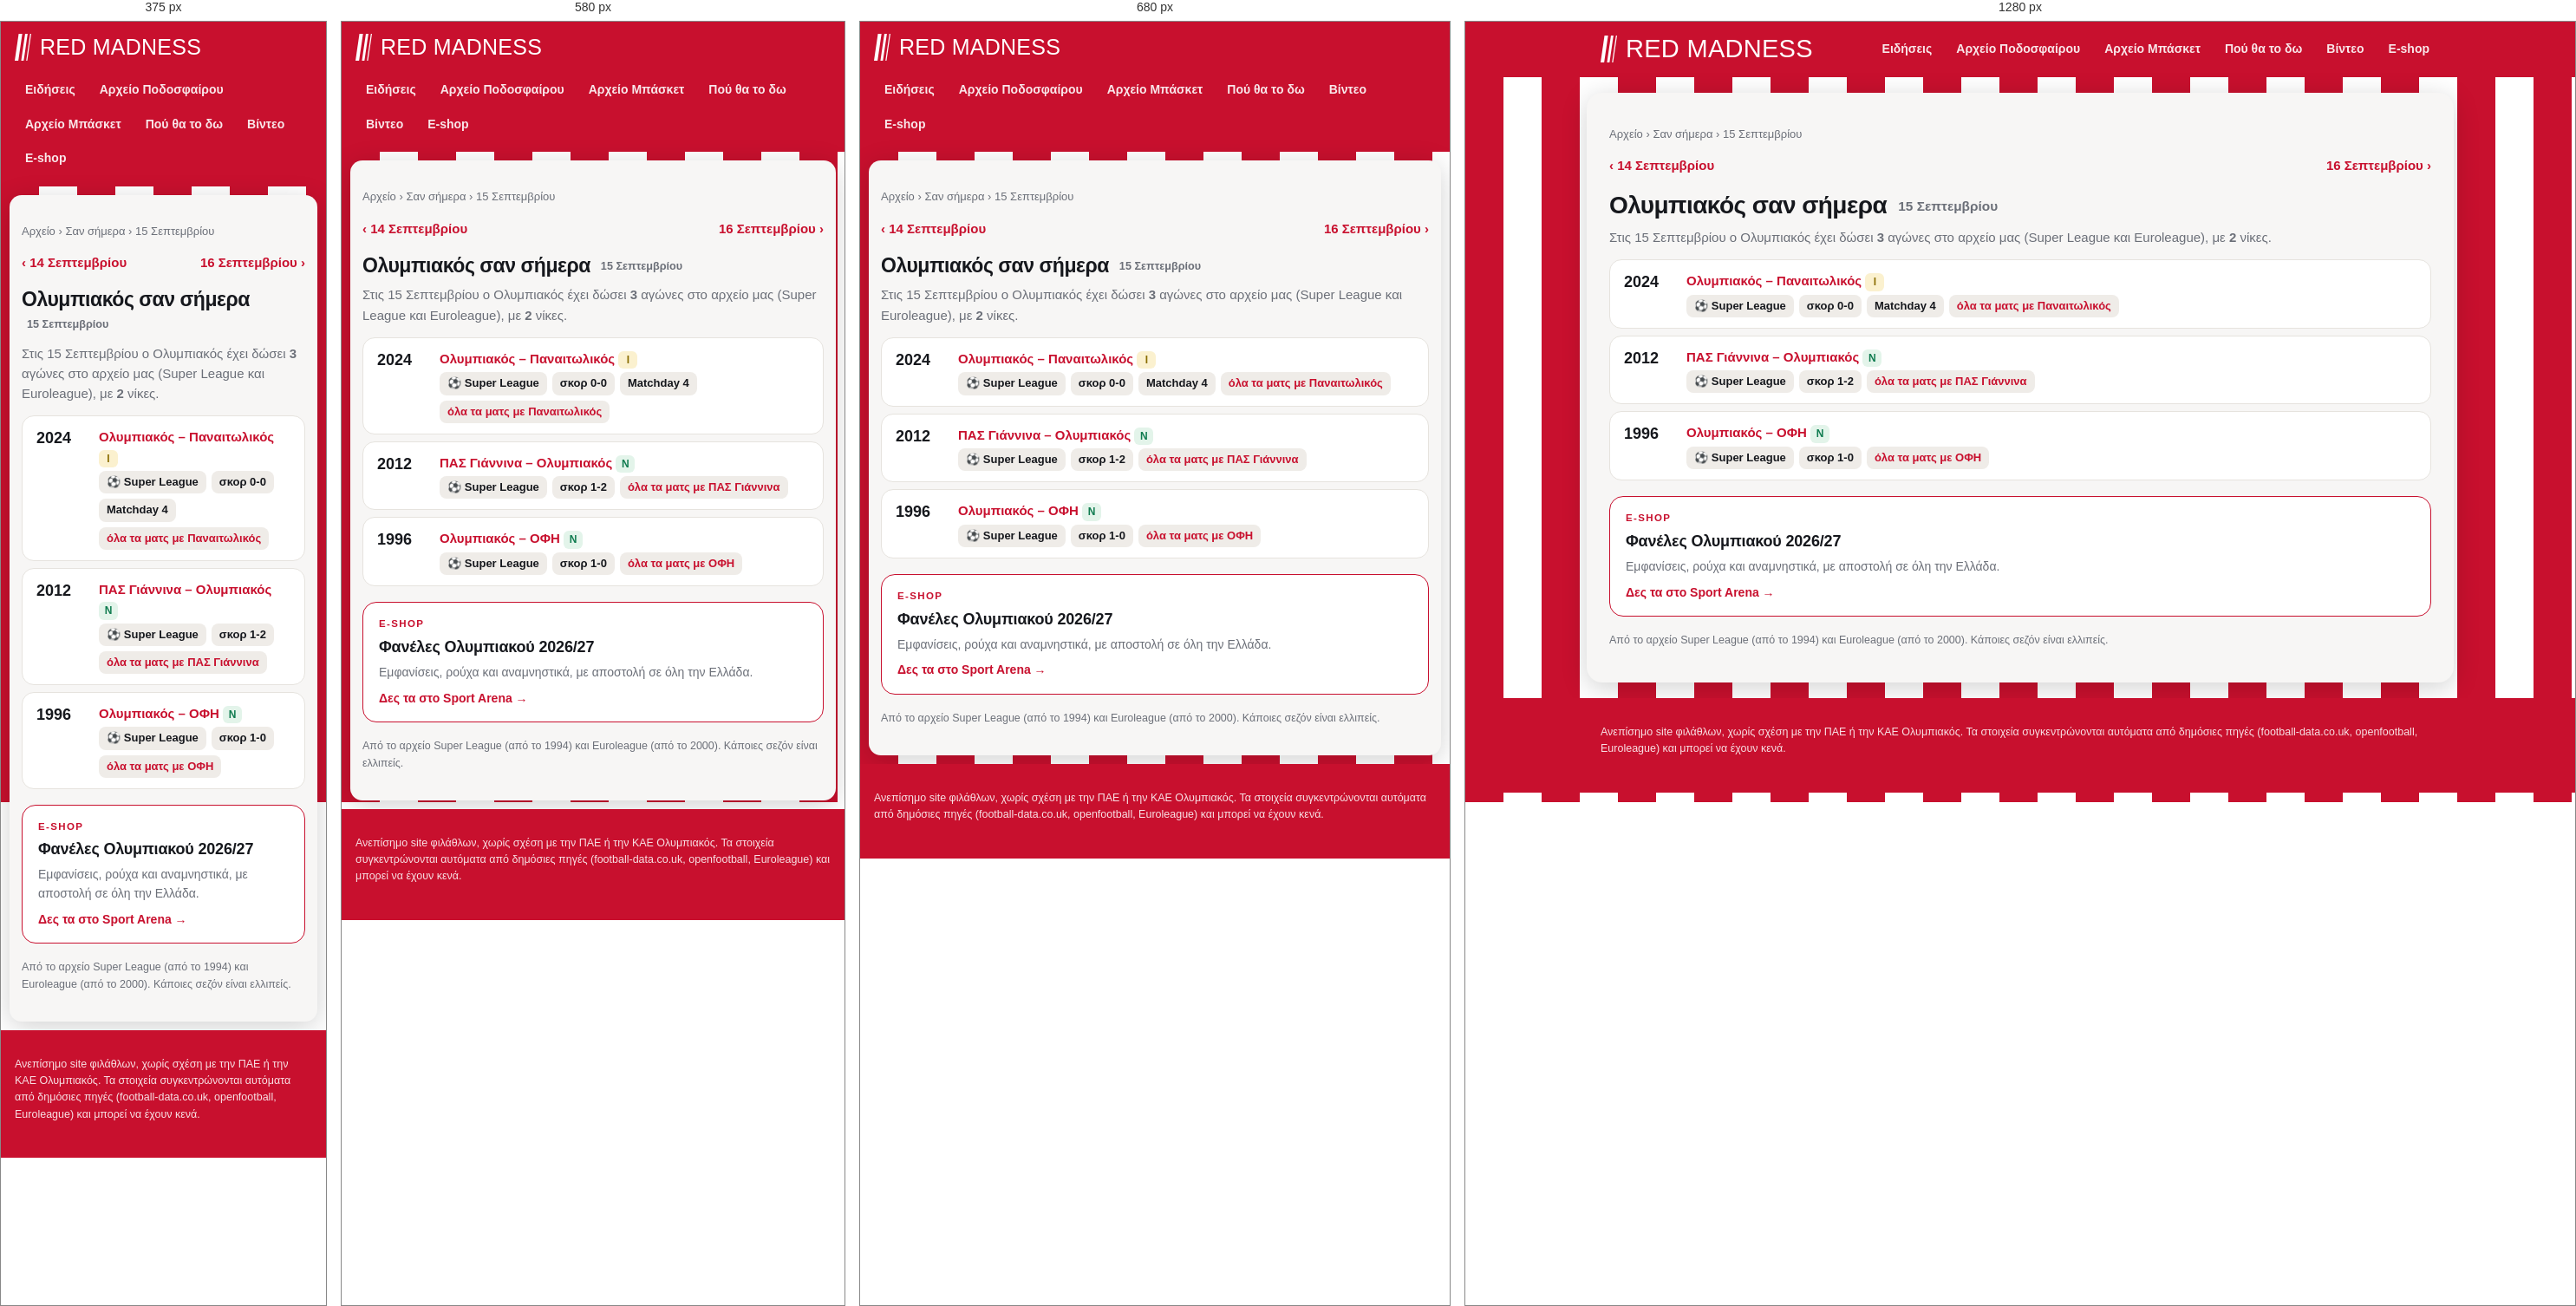
Rendered at 375 px, 580 px, 680 px and 1280 px, left to right.

<!-- file: 09-15.html -->
<!doctype html>
<html lang="el"><head>
<meta charset="utf-8"><meta name="viewport" content="width=device-width, initial-scale=1">
<title>Ολυμπιακός σαν σήμερα, 15 Σεπτεμβρίου: αγώνες και αποτελέσματα | Red Madness</title><meta name="description" content="Τι έκανε ο Ολυμπιακός σαν σήμερα, 15 Σεπτεμβρίου: όλοι οι αγώνες σε Super League και Euroleague αυτή την ημερομηνία, με αποτελέσματα."><link rel="canonical" href="https://redmadness.gr/san-simera/09-15.html">
<meta property="og:site_name" content="Red Madness"><meta property="og:locale" content="el_GR"><meta property="og:type" content="website"><meta property="og:title" content="Ολυμπιακός σαν σήμερα, 15 Σεπτεμβρίου: αγώνες και αποτελέσματα"><meta property="og:description" content="Τι έκανε ο Ολυμπιακός σαν σήμερα, 15 Σεπτεμβρίου: όλοι οι αγώνες σε Super League και Euroleague αυτή την ημερομηνία, με αποτελέσματα."><meta property="og:url" content="https://redmadness.gr/san-simera/09-15.html"><meta property="og:image" content="https://redmadness.gr/assets/og/default.png"><meta property="og:image:width" content="1200"><meta property="og:image:height" content="630"><meta name="twitter:card" content="summary_large_image"><meta name="robots" content="max-image-preview:large"><script type="application/ld+json">{"@context": "https://schema.org", "@type": "BreadcrumbList", "itemListElement": [{"@type": "ListItem", "position": 1, "name": "Αρχική", "item": "https://redmadness.gr/"}, {"@type": "ListItem", "position": 2, "name": "Αρχείο", "item": "https://redmadness.gr/arxeio/"}, {"@type": "ListItem", "position": 3, "name": "Σαν σήμερα", "item": "https://redmadness.gr/san-simera/"}, {"@type": "ListItem", "position": 4, "name": "15 Σεπτεμβρίου", "item": "https://redmadness.gr/san-simera/09-15.html"}]}</script>
<link rel="preconnect" href="https://fonts.googleapis.com">
<link href="https://fonts.googleapis.com/css2?family=Anton&family=Manrope:wght@400;600;800&display=swap" rel="stylesheet">
<link rel="icon" href="/assets/favicon.svg" type="image/svg+xml">
<link rel="apple-touch-icon" href="/assets/apple-touch-icon.png">
<link rel="manifest" href="/manifest.webmanifest">
<meta name="theme-color" content="#c8102e">
<link rel="stylesheet" href="/assets/site.css">
</head><body>
<header class="top"><div class="wrap">
  <a class="brand" href="/" aria-label="Red Madness, αρχική"><svg class="mark" viewBox="0 0 92 150" width="19" height="31" aria-hidden="true"><path d="M22 0h20L20 150H0z" fill="currentColor"/><path d="M58 0h14L50 150H36z" fill="currentColor"/><path d="M86 0h6L70 150h-6z" fill="currentColor"/></svg><span class="wm">Red Madness</span></a>
  <nav class="menu"><a href="/news.html">Ειδήσεις</a><a href="/arxeio/podosfairo/">Αρχείο Ποδοσφαίρου</a><a href="/arxeio/euroleague/">Αρχείο Μπάσκετ</a><a href="/tv/">Πού θα το δω</a><a href="/videos/">Βίντεο</a><a href="/eshop/">E-shop</a></nav>
</div></header>
<main class="wrap"><nav class="crumbs"><a href="/arxeio/">Αρχείο</a> › <a href="/san-simera/">Σαν σήμερα</a> › 15 Σεπτεμβρίου</nav><div class="pager"><a href="/san-simera/09-14.html">‹ 14 Σεπτεμβρίου</a><a href="/san-simera/09-16.html">16 Σεπτεμβρίου ›</a></div>
<h1>Ολυμπιακός σαν σήμερα <span class="sub">15 Σεπτεμβρίου</span></h1>
<p class="lead">Στις 15 Σεπτεμβρίου ο Ολυμπιακός έχει δώσει <b>3</b> αγώνες στο αρχείο μας (Super League και Euroleague), με <b>2</b> νίκες.</p>
<div class="tvrow"><span class="t">2024</span><div><b><a href="/arxeio/podosfairo/2024-25.html">Ολυμπιακός – Παναιτωλικός</a></b> <span class="res d">Ι</span>
<div class="chs"><span class="ch">⚽ Super League</span><span class="ch">σκορ 0-0</span><span class="ch">Matchday 4</span><a class="ch" href="/arxeio/podosfairo/antipaloi/panaitolikos.html">όλα τα ματς με Παναιτωλικός</a></div></div></div><div class="tvrow"><span class="t">2012</span><div><b><a href="/arxeio/podosfairo/2012-13.html">ΠΑΣ Γιάννινα – Ολυμπιακός</a></b> <span class="res w">Ν</span>
<div class="chs"><span class="ch">⚽ Super League</span><span class="ch">σκορ 1-2</span><a class="ch" href="/arxeio/podosfairo/antipaloi/pas-giannina.html">όλα τα ματς με ΠΑΣ Γιάννινα</a></div></div></div><div class="tvrow"><span class="t">1996</span><div><b><a href="/arxeio/podosfairo/1996-97.html">Ολυμπιακός – ΟΦΗ</a></b> <span class="res w">Ν</span>
<div class="chs"><span class="ch">⚽ Super League</span><span class="ch">σκορ 1-0</span><a class="ch" href="/arxeio/podosfairo/antipaloi/ofi.html">όλα τα ματς με ΟΦΗ</a></div></div></div>
<a class="shop" href="https://www.sportarena.gr/%CF%83%CF%8D%CE%BB%CE%BB%CE%BF%CE%B3%CE%BF%CE%B9/%CE%B5%CE%BB%CE%BB%CE%B7%CE%BD%CE%B9%CE%BA%CE%AE-%CF%83%CE%BF%CF%8D%CF%80%CE%B5%CF%81-%CE%BB%CE%B9%CE%B3%CE%BA/%CE%BF%CE%BB%CF%85%CE%BC%CF%80%CE%B9%CE%B1%CE%BA%CF%8C%CF%82?sort=p.price&amp;order=DESC&amp;limit=40&amp;utm_source=redmadness&amp;utm_medium=referral&amp;utm_campaign=san-simera" target="_blank" rel="noopener sponsored"><span class="shop-k">E-shop</span><b>Φανέλες Ολυμπιακού 2026/27</b><span class="shop-t">Εμφανίσεις, ρούχα και αναμνηστικά, με αποστολή σε όλη την Ελλάδα.</span><span class="shop-go">Δες τα στο Sport Arena →</span></a>
<p class="note">Από το αρχείο Super League (από το 1994) και Euroleague (από το 2000). Κάποιες σεζόν είναι ελλιπείς.</p></main>
<footer><div class="wrap">Ανεπίσημο site φιλάθλων, χωρίς σχέση με την ΠΑΕ ή την ΚΑΕ Ολυμπιακός.
Τα στοιχεία συγκεντρώνονται αυτόματα από δημόσιες πηγές (football-data.co.uk, openfootball, Euroleague) και μπορεί να έχουν κενά.</div></footer>
<script>if ("serviceWorker" in navigator) navigator.serviceWorker.register("/sw.js").catch(() => {});</script>
<script src="/assets/consent.js" defer></script>
</body></html>

/* @media block from site.css */
@media (max-width:760px){ .home{grid-template-columns:1fr} .shops,.hero-shop{grid-template-columns:1fr} .brand .wm{font-size:25px} .cols,.cols.c3,.cards{grid-template-columns:1fr} h1{font-size:23px} .brand{font-size:19px} }

/* @media block from site.css */
@media (max-width:640px){.plist li{grid-template-columns:1fr}.plist .pl{justify-content:flex-start}}

/* @media block from site.css */
@media (max-width:520px){.lv-sc{font-size:15px}.lv-sc strong{font-size:26px}}

/* @media block from site.css */
@media (max-width:720px){main.wrap{margin:10px;padding:16px 14px 20px;border-radius:14px}}